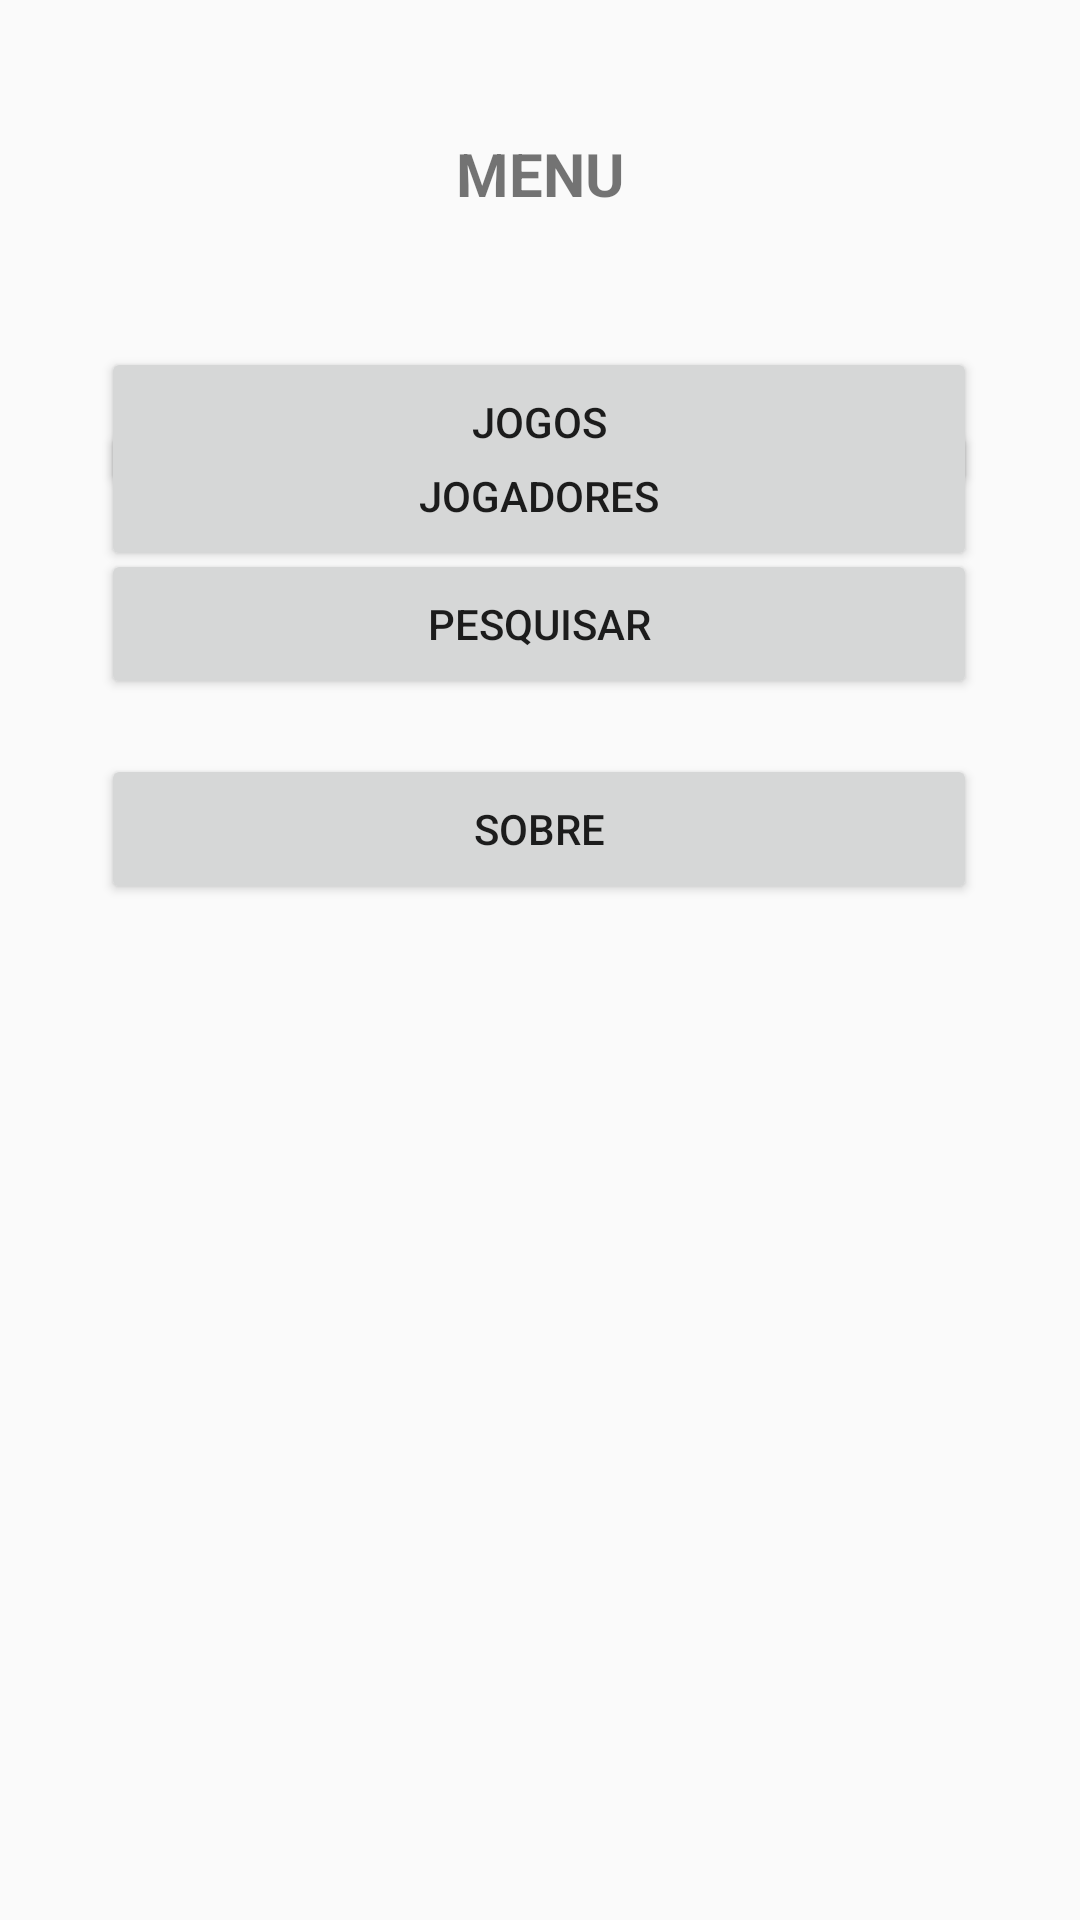

Produce the Android XML layout that renders to this screen, including the resource entries it uses.
<!-- AndroidManifest.xml: application theme Theme.Videogames -->
<!-- res/layout/fragmento_menuprincipal.xml -->
<?xml version="1.0" encoding="utf-8"?>
<android.support.constraint.ConstraintLayout xmlns:android="http://schemas.android.com/apk/res/android"
    xmlns:app="http://schemas.android.com/apk/res-auto"
    xmlns:tools="http://schemas.android.com/tools"
    android:layout_width="match_parent"
    android:layout_height="match_parent"
    tools:context=".MenuPrincipalFragmento">

    <Button
        android:id="@+id/button_Sobre"
        android:layout_width="292dp"
        android:layout_height="50dp"
        android:layout_marginBottom="264dp"
        android:text="@string/sobre"
        app:layout_constraintBottom_toBottomOf="parent"
        app:layout_constraintEnd_toEndOf="parent"
        app:layout_constraintHorizontal_bias="0.495"
        app:layout_constraintStart_toStartOf="parent"
        app:layout_constraintTop_toBottomOf="@+id/button_Pesquisar"
        app:layout_constraintVertical_bias="0.197" />

    <Button
        android:id="@+id/button_Pesquisar"
        android:layout_width="292dp"
        android:layout_height="50dp"
        android:layout_marginBottom="408dp"
        android:text="@string/pesquisar"
        app:layout_constraintBottom_toBottomOf="parent"
        app:layout_constraintEnd_toEndOf="parent"
        app:layout_constraintHorizontal_bias="0.495"
        app:layout_constraintStart_toStartOf="parent"
        app:layout_constraintTop_toBottomOf="@+id/button_Jogadores"
        app:layout_constraintVertical_bias="0.911" />

    <Button
        android:id="@+id/button_Jogadores"
        android:layout_width="292dp"
        android:layout_height="50dp"
        android:layout_marginBottom="468dp"
        android:text="@string/jogadores"
        app:layout_constraintBottom_toBottomOf="parent"
        app:layout_constraintEnd_toEndOf="parent"
        app:layout_constraintHorizontal_bias="0.495"
        app:layout_constraintStart_toStartOf="parent"
        app:layout_constraintTop_toBottomOf="@+id/button_Jogos"
        app:layout_constraintVertical_bias="0.586" />

    <Button
        android:id="@+id/button_Jogos"
        android:layout_width="292dp"
        android:layout_height="50dp"
        android:text="@string/jogos"
        app:layout_constraintBottom_toBottomOf="parent"
        app:layout_constraintEnd_toEndOf="parent"
        app:layout_constraintHorizontal_bias="0.495"
        app:layout_constraintStart_toStartOf="parent"
        app:layout_constraintTop_toTopOf="parent"
        app:layout_constraintVertical_bias="0.196" />

    <TextView
        android:id="@+id/textView"
        android:layout_width="wrap_content"
        android:layout_height="wrap_content"
        android:text="@string/menu"
        android:textSize="20sp"
        android:textStyle="bold"
        app:layout_constraintBottom_toTopOf="@+id/button_Jogos"
        app:layout_constraintEnd_toEndOf="parent"
        app:layout_constraintStart_toStartOf="parent"
        app:layout_constraintTop_toTopOf="parent" />

</android.support.constraint.ConstraintLayout>
<!-- resources referenced by this layout -->
<resources>
  <string name="jogadores">JOGADORES</string>
  <string name="jogos">JOGOS</string>
  <string name="menu">MENU</string>
  <string name="pesquisar">PESQUISAR</string>
  <string name="sobre">SOBRE</string>
  <style name="Theme.Videogames" parent="Theme.AppCompat.Light.DarkActionBar">
          
          <item name="colorPrimary">@color/purple_500</item>
          <item name="colorPrimaryDark">@color/purple_700</item>
          <item name="colorAccent">@color/teal_200</item>
          
      </style>
  <!-- not gathered from this repository: default colours our renderer supplied (Android Studio template values) -->
  <color name="purple_500">#FF6200EE</color>
  <color name="purple_700">#FF3700B3</color>
  <color name="teal_200">#FF03DAC5</color>
</resources>
